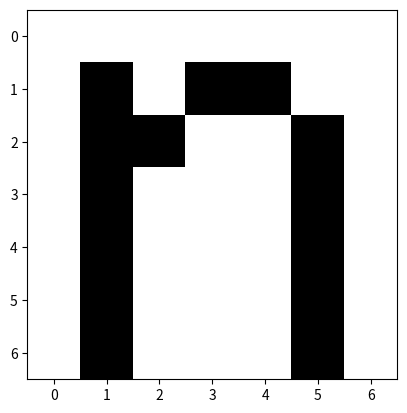

The script that saved this image:
import numpy as np
import matplotlib.pyplot as plt

col_tar = (0, 0, 0)
col_bg = (255, 255, 255)

letra_r = np.array([[col_bg[0], col_bg[0], col_bg[0],col_bg[0], col_bg[0], col_bg[0],col_bg[0]],
                    [col_bg[0], col_tar[0], col_bg[0],col_tar[0], col_tar[0], col_bg[0],col_bg[0]],
                    [col_bg[0], col_tar[0], col_tar[0],col_bg[0], col_bg[0], col_tar[0],col_bg[0]],
                    [col_bg[0], col_tar[0], col_bg[0],col_bg[0], col_bg[0], col_tar[0],col_bg[0]],
                    [col_bg[0], col_tar[0], col_bg[0],col_bg[0], col_bg[0], col_tar[0],col_bg[0]],
                    [col_bg[0], col_tar[0], col_bg[0],col_bg[0], col_bg[0], col_tar[0],col_bg[0]],
                    [col_bg[0], col_tar[0], col_bg[0],col_bg[0], col_bg[0], col_tar[0],col_bg[0]]], dtype=np.uint8)

letra_g = np.array([[col_bg[0], col_bg[0], col_bg[0],col_bg[0], col_bg[0], col_bg[0],col_bg[0]],
                    [col_bg[0], col_tar[0], col_bg[0],col_tar[0], col_tar[0], col_bg[0],col_bg[0]],
                    [col_bg[0], col_tar[0], col_tar[0],col_bg[0], col_bg[0], col_tar[0],col_bg[0]],
                    [col_bg[0], col_tar[0], col_bg[0],col_bg[0], col_bg[0], col_tar[0],col_bg[0]],
                    [col_bg[0], col_tar[0], col_bg[0],col_bg[0], col_bg[0], col_tar[0],col_bg[0]],
                    [col_bg[0], col_tar[0], col_bg[0],col_bg[0], col_bg[0], col_tar[0],col_bg[0]],
                    [col_bg[0], col_tar[0], col_bg[0],col_bg[0], col_bg[0], col_tar[0],col_bg[0]]], dtype=np.uint8)

letra_b = np.array([[col_bg[0], col_bg[0], col_bg[0],col_bg[0], col_bg[0], col_bg[0],col_bg[0]],
                    [col_bg[0], col_tar[0], col_bg[0],col_tar[0], col_tar[0], col_bg[0],col_bg[0]],
                    [col_bg[0], col_tar[0], col_tar[0],col_bg[0], col_bg[0], col_tar[0],col_bg[0]],
                    [col_bg[0], col_tar[0], col_bg[0],col_bg[0], col_bg[0], col_tar[0],col_bg[0]],
                    [col_bg[0], col_tar[0], col_bg[0],col_bg[0], col_bg[0], col_tar[0],col_bg[0]],
                    [col_bg[0], col_tar[0], col_bg[0],col_bg[0], col_bg[0], col_tar[0],col_bg[0]],
                    [col_bg[0], col_tar[0], col_bg[0],col_bg[0], col_bg[0], col_tar[0],col_bg[0]]], dtype=np.uint8)

letra = np.stack((letra_r, letra_g, letra_b), axis=2)

plt.imshow(letra)
plt.show()